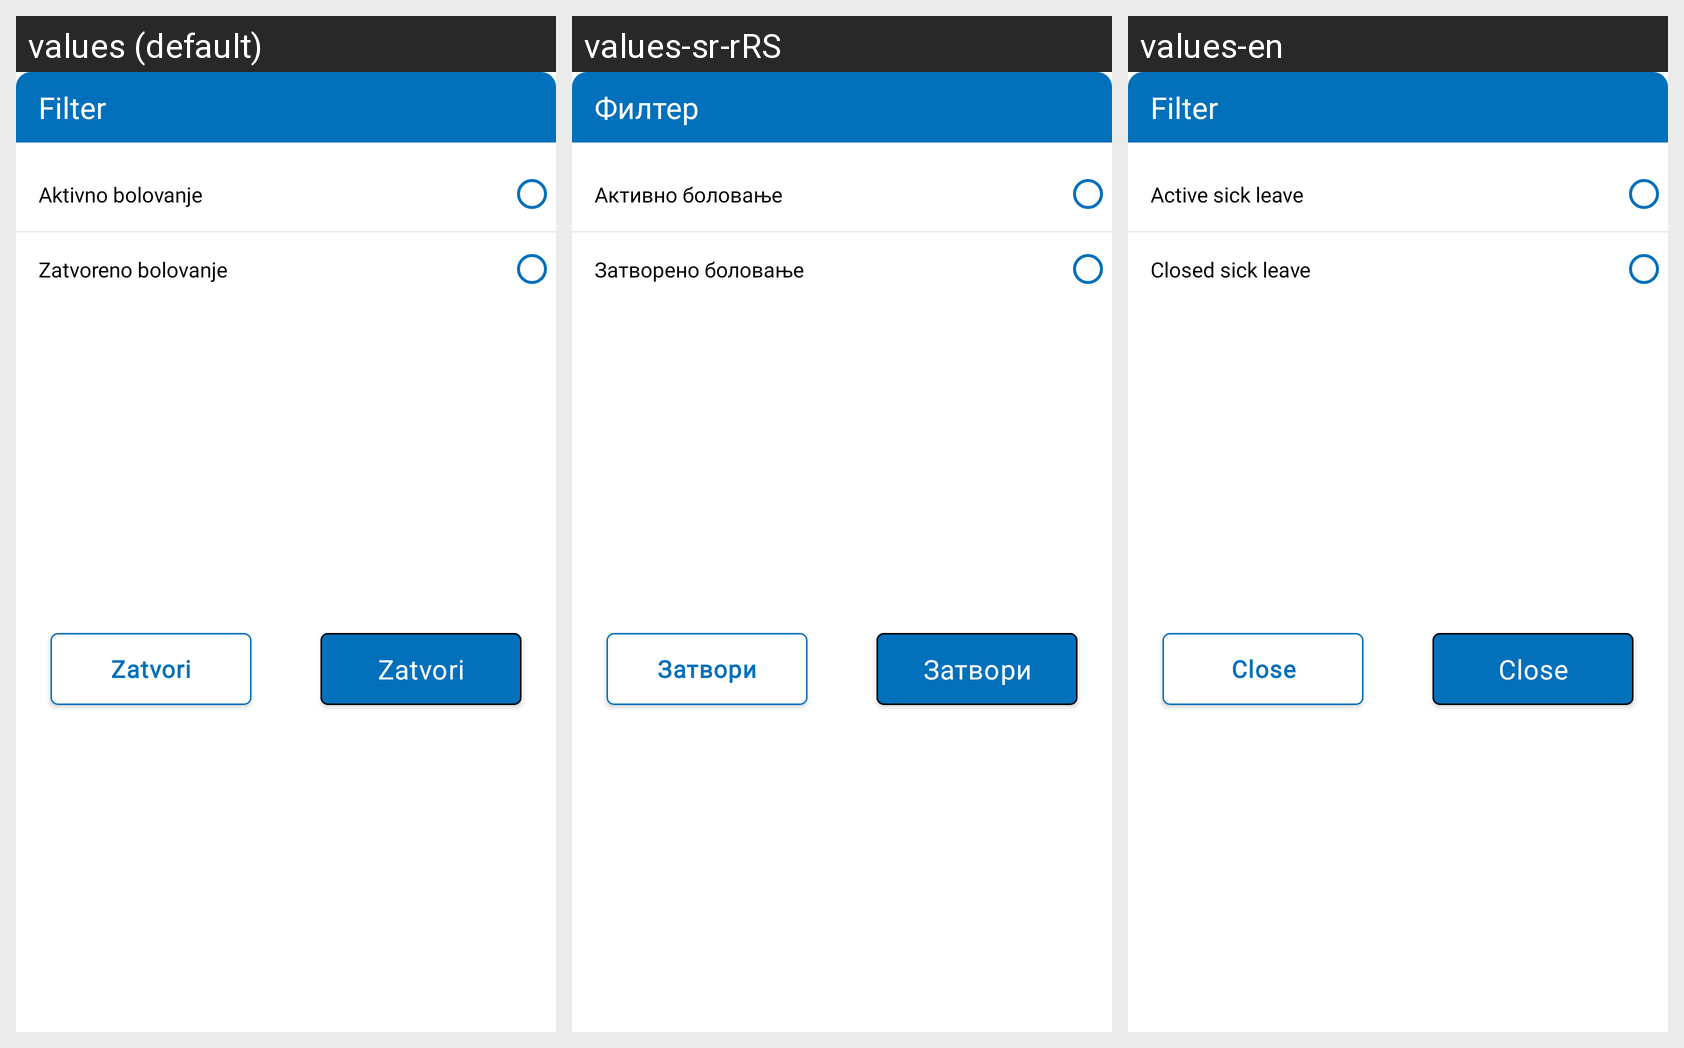

Locale-by-locale string values for the Android screen shown in this grid:
Android screen res/layout/fragment_active_closed_sic_leave_bottom_sheet.xml rendered under 3 locales, left to right: values (default), values-sr-rRS, values-en. Device: Nexus 5 (rendered at 1080×1920; each locale shown at half size, 540×960, under a caption strip naming it); theme Theme.E_Zdravlje.
Strings drawn on this screen, with the default value and each locale's value (text and hints the layout hard-codes, and strings that could not be matched under every locale, appear in the picture but are not listed):

fragment_active_closed_sickleave_bottomsheet_title
  values: Filter
  values-sr-rRS: Филтер
  values-en: Filter

fragment_active_closed_sickleave_bottomsheet_active_sickleave
  values: Aktivno bolovanje
  values-sr-rRS: Активно боловање
  values-en: Active sick leave

fragment_active_closed_sickleave_bottomsheet_closed_sickleave
  values: Zatvoreno bolovanje
  values-sr-rRS: Затворено боловање
  values-en: Closed sick leave

fragment_active_closed_sickleave_bottomsheet_close_btn
  values: Zatvori
  values-sr-rRS: Затвори
  values-en: Close

fragment_active_closed_sickleave_bottomsheet_save_btn
  values: Zatvori
  values-sr-rRS: Затвори
  values-en: Close
